Run: headless pygame with SDL's dummy video driver; simulated clock (each Clock.tick advances the game by its frame time, no real sleeping); random seed 0; keys injected as events and as key.get_pressed() state; mouse plan: one left click at the window centre at the start of phase 2, then a move to the lower-right quarter at the start of phase 3.
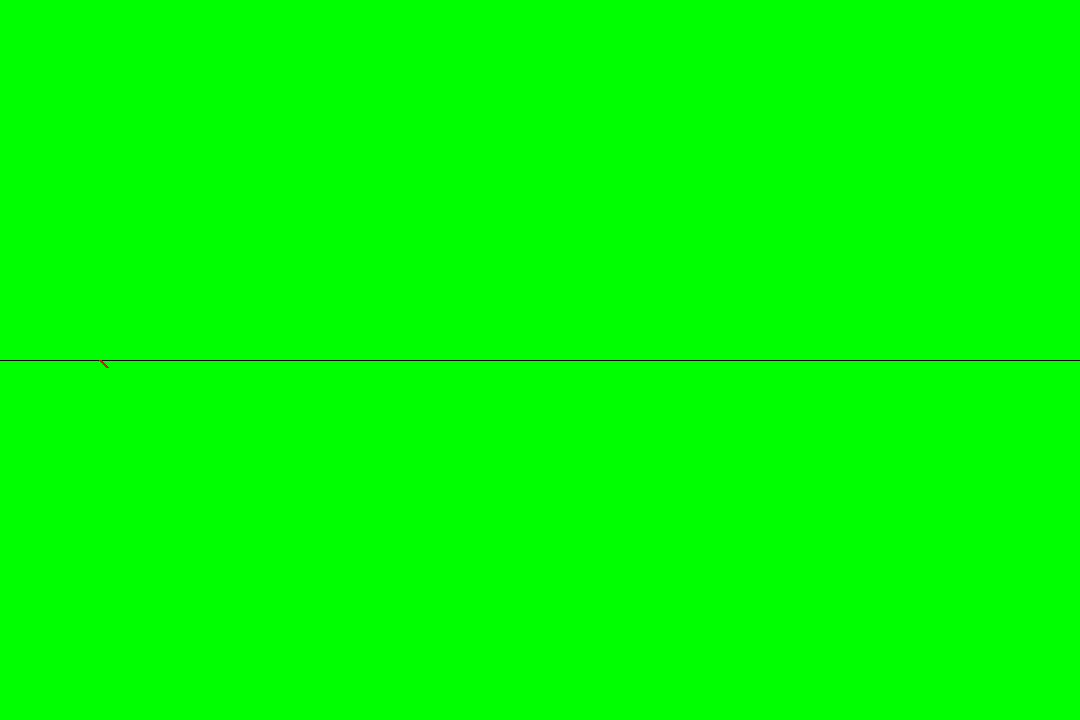
Frame 1 of 4 · flips 1–60 · no input
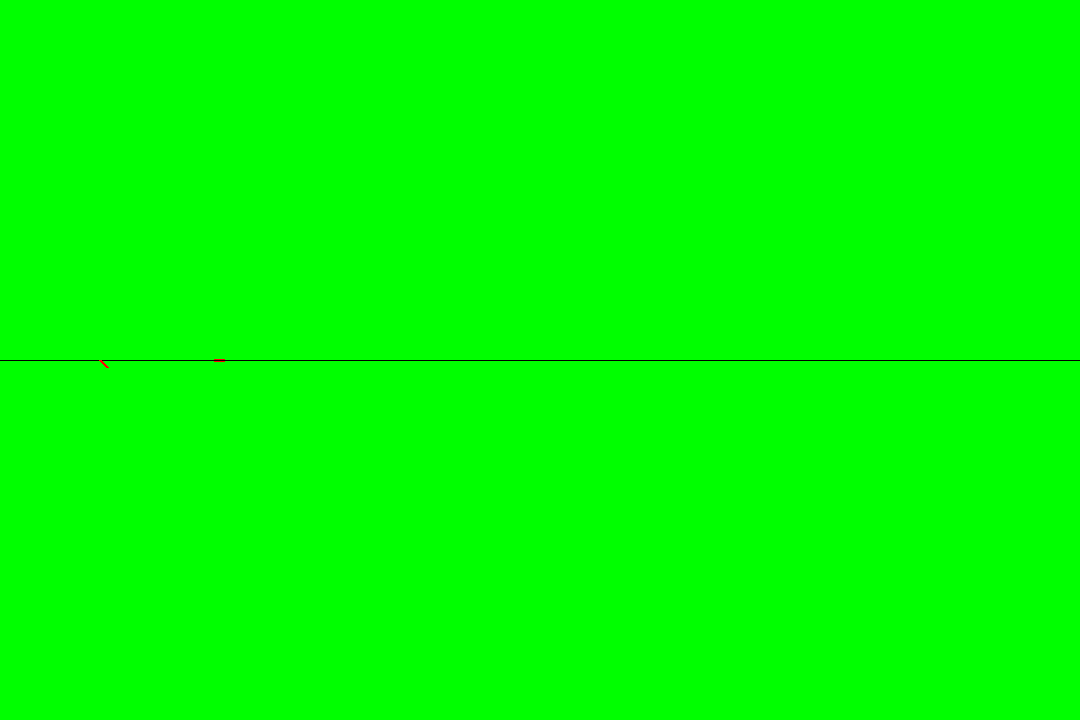
Frame 2 of 4 · flips 61–180 · clicked the window centre · tapped SPACE, RETURN · held RIGHT (→), D
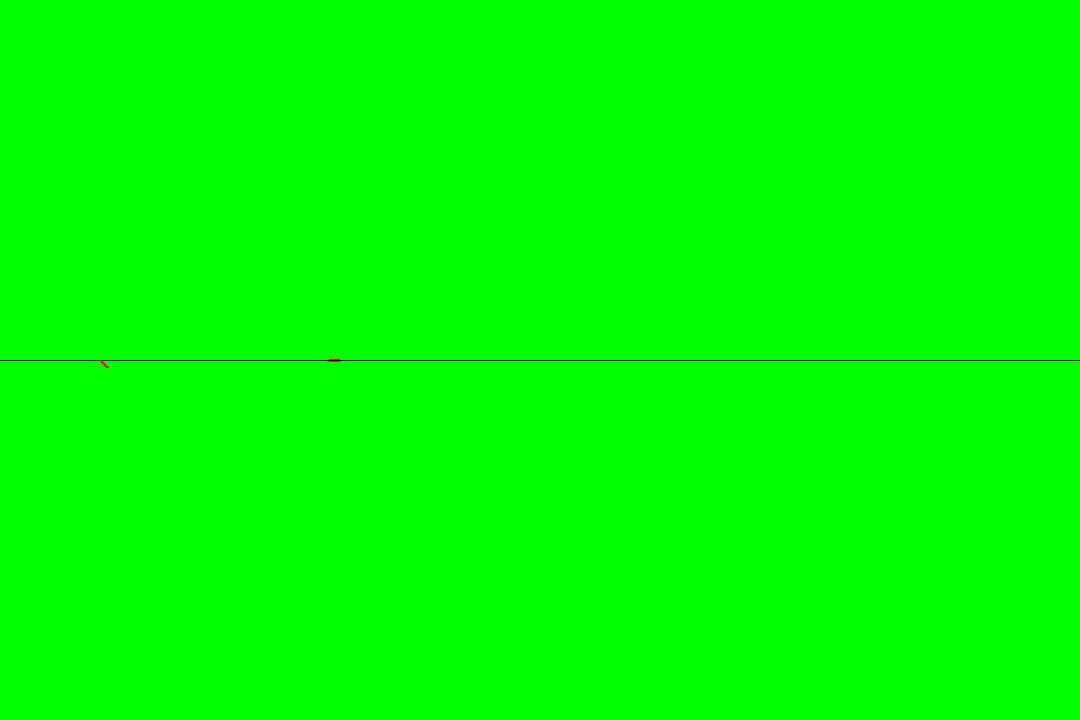
Frame 3 of 4 · flips 181–300 · moved the mouse to the lower-right quarter · held DOWN (↓), S
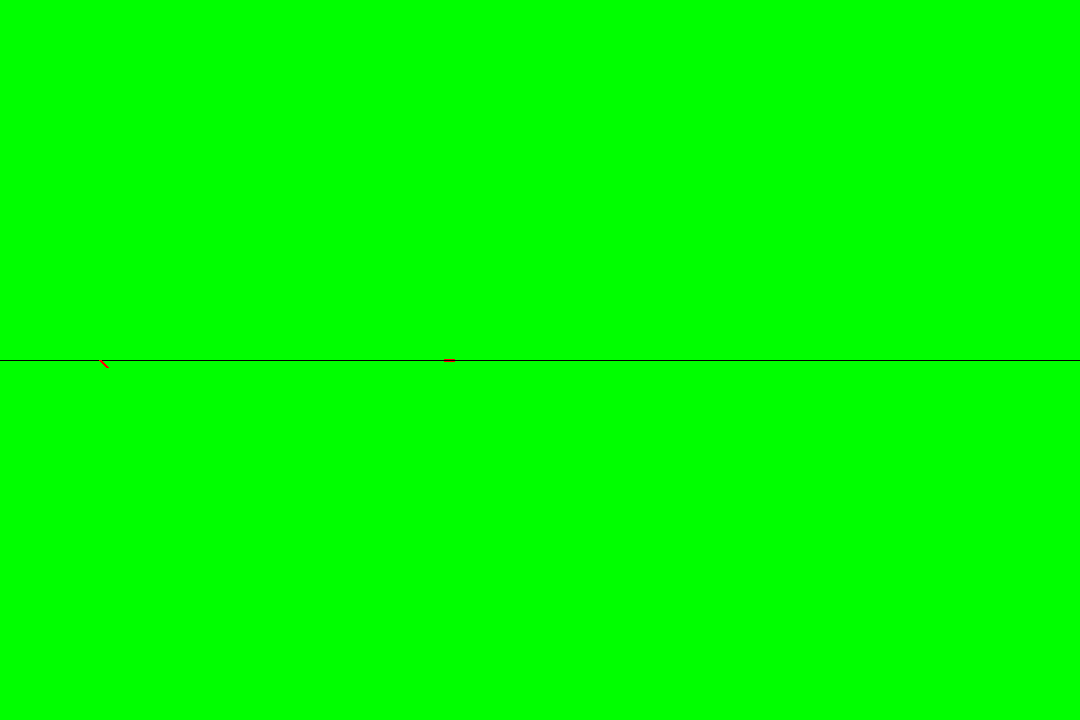
Frame 4 of 4 · flips 301–420 · held LEFT (←), A, UP (↑), W

The pygame program that drew these frames:

import pygame
import math
ini_pos = (100,360)
class Ray:
    def __init__(self,dir):
        self.dir = [dir[0]/math.sqrt(dir[0]*dir[0]+dir[1]*dir[1]),dir[1]/math.sqrt(dir[0]*dir[0]+dir[1]*dir[1])]
        self.speed = 60
        self.slope = self.dir[1]/self.dir[0]
        self.size = 10
        self.start = [ini_pos[0],ini_pos[1]]
        self.end = [ini_pos[0] + self.dir[0]*self.size,ini_pos[1] + self.dir[1]*self.size]
    def move(self,dt):
        self.start[0] = self.start[0] + (self.dir[0]*self.speed*dt)
        self.start[1] = self.start[1] + (self.dir[1]*self.speed*dt)
        self.end[0] = self.end[0] + (self.dir[0]*self.speed*dt)
        self.end[1] = self.end[1] + (self.dir[1]*self.speed*dt)
class Dragable:
    def __init__(self,drag):
        self.drag = drag
        self.dragging = False
    def is_close(self,point,dis=5):
        size = math.sqrt((self.drag.end[0]-self.drag.start[0])**2 + (self.drag.end[1]-self.drag.start[1])**2)
        mid = [(self.drag.end[0]+self.drag.start[0])/2,(self.drag.end[1]+self.drag.start[1])/2]
        dist = math.sqrt((point[0]-mid[0])**2 + (point[1]-mid[1])**2)
        if (dist<(size+dis)):
            return True
        else:
            return False
    def move(self,dis):
        self.drag.start[0] += dis[0]
        self.drag.start[1] += dis[1]
        self.drag.end[0] += dis[0]
        self.drag.end[1] += dis[1]
    def move_to(self,point):
        mid = [(self.drag.end[0]+self.drag.start[0])/2,(self.drag.end[1]+self.drag.start[1])/2]
        self.drag.start[0] += point[0]-mid[0]
        self.drag.start[1] += point[1]-mid[1]
        self.drag.end[0] += point[0]-mid[0]
        self.drag.end[1] += point[1]-mid[1]
    def is_colliding(self,ray):
        max_x_drag = max(self.drag.end[0],self.drag.start[0])
        max_y_drag = max(self.drag.end[1],self.drag.start[1])
        min_x_drag = min(self.drag.end[0],self.drag.start[0])
        min_y_drag = min(self.drag.end[1],self.drag.start[1])
        max_x_ray = max(ray.end[0],ray.start[0])
        max_y_ray = max(ray.end[1],ray.start[0])
        min_x_ray = min(ray.end[0],ray.start[0])
        min_y_ray = min(ray.end[1],ray.start[1])
        return self.segmentIntersect(self.drag.start[0],self.drag.start[1],self.drag.end[0],self.drag.end[1],ray.start[0],ray.start[1],ray.end[0],ray.end[1])
    def segmentIntersect(self,x1,y1,x2,y2,x3,y3,x4,y4):
        denom = (y4-y3)*(x2-x1)-(x4-x3)*(y2-y1)
        if(denom==0):
            cross = (x3-x3)*(y2-y1)-(y3-y1)*(x2-x1)
            if(cross != 0): return False
            dx = x2-x1
            dy = y2-y1
            lensq = dx*dx+dy*dy
            t3 = ((x3-x1)*dx+(y3-y1)*dy)/lensq
            t4 = ((x4-x1)*dx+(y4-y1)*dy)/lensq
            tMin = min(t3,t4)
            tMax = max(t3,t4)
            return (max(0,tMin) <= min(1,tMax))
        s = ((x4-x3)*(y1-y3)-(y4-y3)*(x1-x3))/denom
        t = ((x2-x1)*(y1-y3)-(y2-y1)*(x1-x3))/denom
        return (s>=0 and s<=1) and (t>=0 and t<=1)

pygame.init()
screen = pygame.display.set_mode((1080,720))
clock = pygame.time.Clock()
vel = pygame.math.Vector2(2,3)
running = True
dt=0.0
screen.fill((0,255,0))
rays = []
drag_test = Dragable(Ray((1,1)))
while running:
    screen.fill((0,255,0))
    for event in pygame.event.get():
        if event.type == pygame.QUIT:
            running = False
        elif event.type == pygame.MOUSEBUTTONDOWN:
            rays.append(Ray((event.pos[0]-ini_pos[0],event.pos[1]-ini_pos[1])))
            if drag_test.is_close(event.pos):
                drag_test.dragging = True
        elif event.type == pygame.MOUSEMOTION:
            if drag_test.dragging:
                drag_test.move_to(pygame.mouse.get_pos())
        elif event.type == pygame.MOUSEBUTTONUP:
            drag_test.dragging = False
    dt = clock.tick(60)/1000.0
    for ray in rays:
        pygame.draw.line(screen,(255,0,0),ray.start,ray.end,3)
        if(drag_test.is_colliding(ray)):
            print(ray)
        ray.move(dt)
    pygame.draw.line(screen,(0,0,0),(0,360),(1080,360))
    pygame.draw.line(screen,(255,0,0),drag_test.drag.start,drag_test.drag.end,3)
    pygame.display.flip()
pygame.quit()
